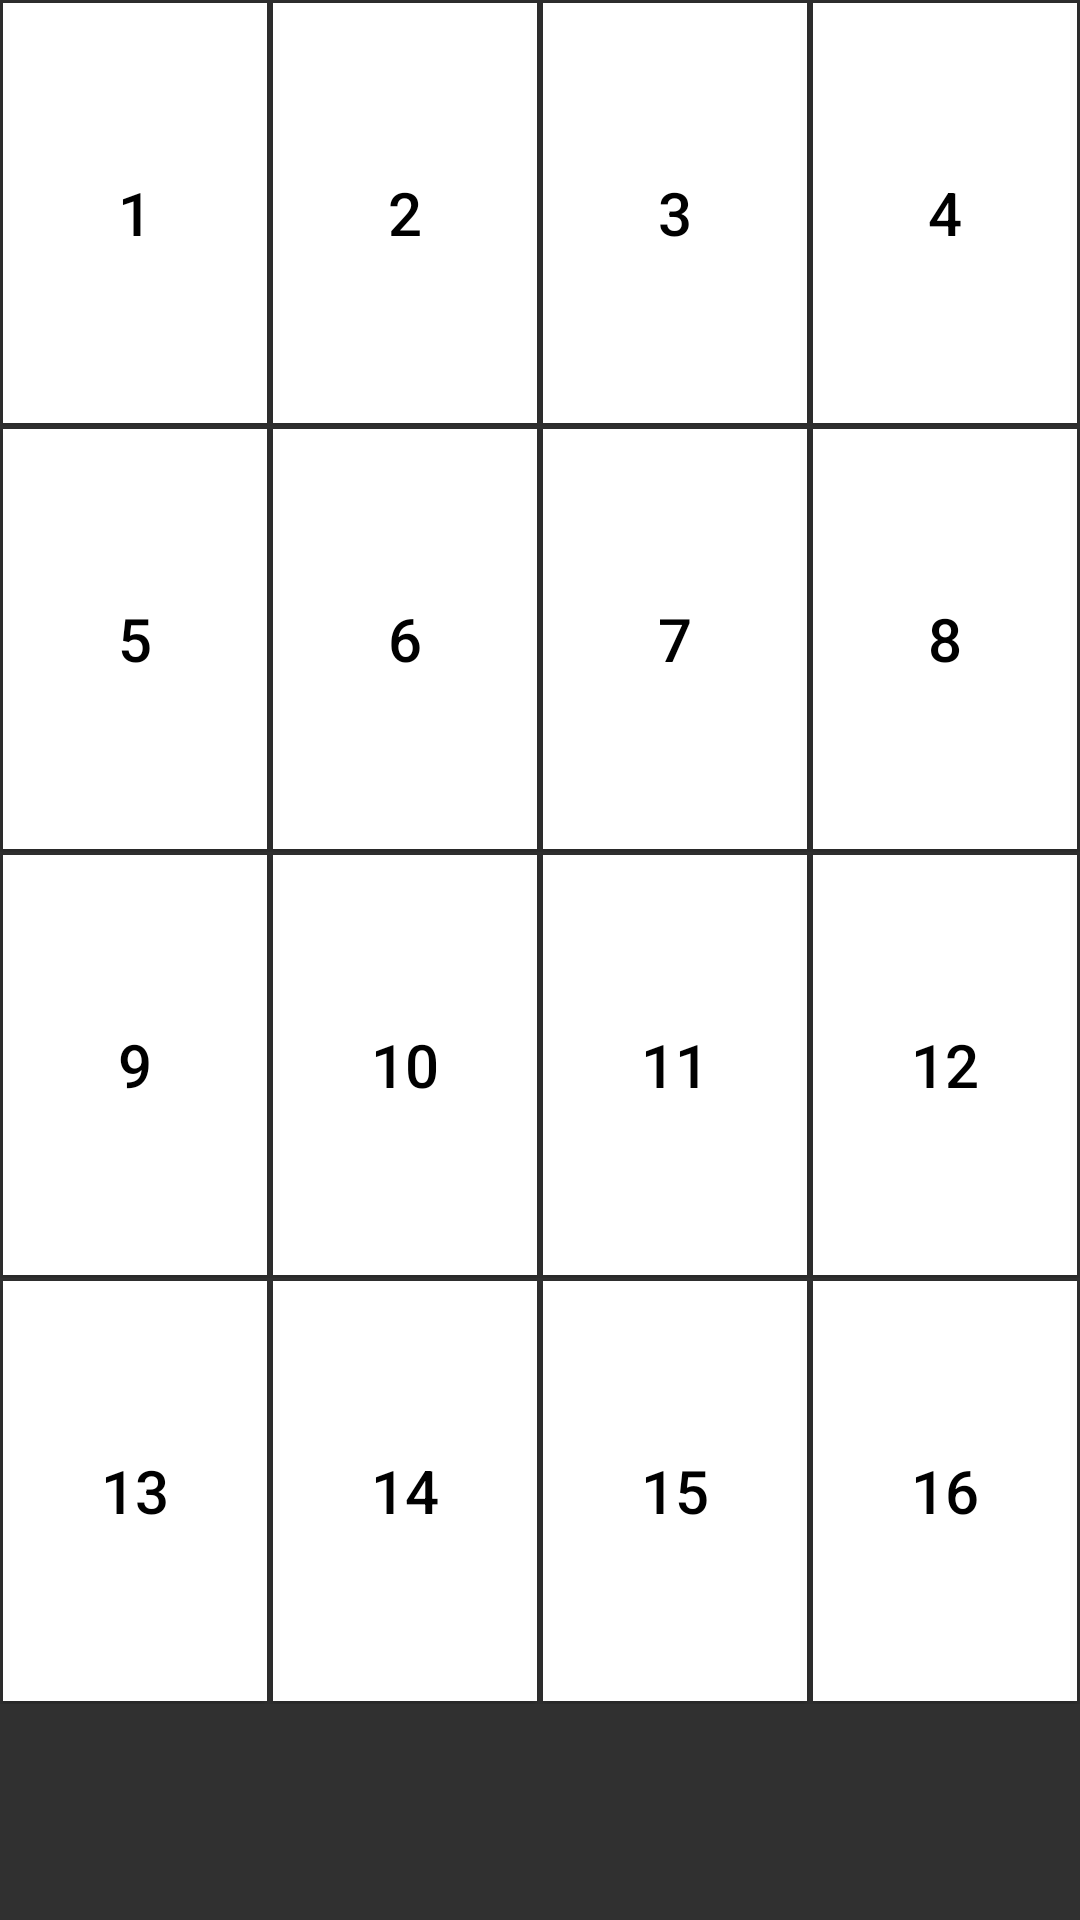

This screen was rendered from an Android layout file. Write that file and the resources it references.
<!-- AndroidManifest.xml: application theme test -->
<!-- res/layout/layout_channel_button.xml -->
<?xml version="1.0" encoding="utf-8"?>
<LinearLayout xmlns:android="http://schemas.android.com/apk/res/android"
    xmlns:tools="http://schemas.android.com/tools"
    android:orientation="vertical" android:layout_width="match_parent"
    android:layout_height="match_parent"
    android:id="@+id/Layout_Main"
    android:gravity="top|bottom">

    <LinearLayout
        android:layout_width="match_parent"
        android:layout_height="wrap_content"
        android:orientation="horizontal"
        android:soundEffectsEnabled="false">
        <Button
            android:layout_width="150dp"
            android:layout_height="wrap_content"
            
            android:text="1"
            android:tag="1"
            android:soundEffectsEnabled="false"
            android:id="@+id/ch1"
            android:layout_row="0"
            android:layout_column="0"
            android:layout_weight="1"
            android:minHeight="140dp"
            android:layout_margin="1dp"
            android:longClickable="true"
            android:textColor="#000000"
            android:textSize="20dp"
            android:elegantTextHeight="false"
            android:background="#ffffff" />
        <Button
            android:layout_width="150dp"
            android:layout_height="wrap_content"
            
            android:text="2"
            android:tag="2"
            android:id="@+id/ch2"
            android:layout_row="0"
            android:layout_column="1"
            android:layout_weight="1"
            android:minHeight="140dp"
            android:layout_margin="1dp"
            android:soundEffectsEnabled="false"
            android:textColor="#000000"
            android:textSize="20dp"
            android:elegantTextHeight="false"
            android:background="#ffffff" />

        <Button
            android:layout_width="150dp"
            android:layout_height="wrap_content"
            
            android:text="3"
            android:tag="3"
            android:id="@+id/ch3"
            android:layout_row="0"
            android:layout_column="2"
            android:layout_weight="1"
            android:minHeight="140dp"
            android:layout_margin="1dp"
            android:soundEffectsEnabled="false"
            android:textColor="#000000"
            android:textSize="20dp"
            android:elegantTextHeight="false"
            android:background="#ffffff" />

        <Button
            android:layout_width="150dp"
            android:layout_height="wrap_content"
            
            android:text="4"
            android:tag="4"
            android:id="@+id/ch4"
            android:layout_row="0"
            android:layout_column="3"
            android:layout_weight="1"
            android:minHeight="140dp"
            android:layout_margin="1dp"
            android:soundEffectsEnabled="false"
            android:textColor="#000000"
            android:textSize="20dp"
            android:elegantTextHeight="false"
            android:background="#ffffff" />


    </LinearLayout>

    <LinearLayout
        android:layout_width="match_parent"
        android:layout_height="wrap_content"
        android:orientation="horizontal"
        android:soundEffectsEnabled="false">

        <Button
            android:layout_width="150dp"
            android:layout_height="wrap_content"
            
            android:text="5"
            android:tag="5"
            android:id="@+id/ch5"
            android:layout_row="1"
            android:layout_column="0"
            android:layout_weight="1"
            android:minHeight="140dp"
            android:layout_margin="1dp"
            android:soundEffectsEnabled="false"
            android:textColor="#000000"
            android:textSize="20dp"
            android:elegantTextHeight="false"
            android:background="#ffffff" />

        <Button
            android:layout_width="150dp"
            android:layout_height="wrap_content"
            
            android:text="6"
            android:tag="6"
            android:id="@+id/ch6"
            android:layout_row="1"
            android:layout_column="1"
            android:layout_weight="1"
            android:minHeight="140dp"
            android:layout_margin="1dp"
            android:soundEffectsEnabled="false"
            android:textColor="#000000"
            android:textSize="20dp"
            android:elegantTextHeight="false"
            android:background="#ffffff" />

        <Button
            android:layout_width="150dp"
            android:layout_height="wrap_content"
            
            android:text="7"
            android:tag="7"
            android:id="@+id/ch7"
            android:layout_row="1"
            android:layout_column="2"
            android:layout_weight="1"
            android:minHeight="140dp"
            android:layout_margin="1dp"
            android:soundEffectsEnabled="false"
            android:textColor="#000000"
            android:textSize="20dp"
            android:elegantTextHeight="false"
            android:background="#ffffff" />

        <Button
            android:layout_width="150dp"
            android:layout_height="wrap_content"
            
            android:text="8"
            android:tag="8"
            android:id="@+id/ch8"
            android:layout_row="1"
            android:layout_column="3"
            android:layout_weight="1"
            android:minHeight="140dp"
            android:layout_margin="1dp"
            android:soundEffectsEnabled="false"
            android:textColor="#000000"
            android:textSize="20dp"
            android:elegantTextHeight="false"
            android:background="#ffffff" />

    </LinearLayout>

    <LinearLayout
        android:layout_width="match_parent"
        android:layout_height="wrap_content"
        android:orientation="horizontal"
        android:soundEffectsEnabled="false">
        <Button
            android:layout_width="150dp"
            android:layout_height="wrap_content"
            
            android:text="9"
            android:tag="9"
            android:id="@+id/ch9"
            android:layout_row="2"
            android:layout_column="0"
            android:layout_weight="1"
            android:minHeight="140dp"
            android:layout_margin="1dp"
            android:soundEffectsEnabled="false"
            android:textColor="#000000"
            android:textSize="20dp"
            android:elegantTextHeight="false"
            android:background="#ffffff" />

        <Button
            android:layout_width="150dp"
            
            android:layout_height="wrap_content"
            android:text="10"
            android:tag="10"
            android:id="@+id/ch10"
            android:layout_row="2"
            android:layout_column="1"
            android:layout_weight="1"
            android:minHeight="140dp"
            android:layout_margin="1dp"
            android:soundEffectsEnabled="false"
            android:textColor="#000000"
            android:textSize="20dp"
            android:elegantTextHeight="false"
            android:background="#ffffff" />

        <Button
            android:layout_width="150dp"
            android:layout_height="wrap_content"
            
            android:text="11"
            android:tag="11"
            android:id="@+id/ch11"
            android:layout_row="2"
            android:layout_column="2"
            android:layout_weight="1"
            android:minHeight="140dp"
            android:layout_margin="1dp"
            android:soundEffectsEnabled="false"
            android:textColor="#000000"
            android:textSize="20dp"
            android:elegantTextHeight="false"
            android:background="#ffffff" />

        <Button
            android:layout_width="150dp"
            android:layout_height="wrap_content"
            
            android:text="12"
            android:tag="12"
            android:id="@+id/ch12"
            android:layout_row="2"
            android:layout_column="3"
            android:layout_weight="1"
            android:minHeight="140dp"
            android:layout_margin="1dp"
            android:soundEffectsEnabled="false"
            android:textColor="#000000"
            android:textSize="20dp"
            android:elegantTextHeight="false"
            android:background="#ffffff" />

    </LinearLayout>

    <LinearLayout
        android:layout_width="match_parent"
        android:layout_height="wrap_content"
        android:orientation="horizontal"
        android:soundEffectsEnabled="false">
        <Button
            android:layout_width="150dp"
            android:layout_height="wrap_content"
            
            android:text="13"
            android:tag="13"
            android:id="@+id/ch13"
            android:layout_row="3"
            android:layout_column="0"
            android:layout_weight="1"
            android:minHeight="140dp"
            android:layout_margin="1dp"
            android:soundEffectsEnabled="false"
            android:textColor="#000000"
            android:textSize="20dp"
            android:elegantTextHeight="false"
            android:background="#ffffff" />

        <Button
            android:layout_width="150dp"
            android:layout_height="wrap_content"
            
            android:text="14"
            android:tag="14"
            android:id="@+id/ch14"
            android:layout_row="3"
            android:layout_column="1"
            android:layout_weight="1"
            android:minHeight="140dp"
            android:layout_margin="1dp"
            android:soundEffectsEnabled="false"
            android:textColor="#000000"
            android:textSize="20dp"
            android:elegantTextHeight="false"
            android:background="#ffffff" />

        <Button
            android:layout_width="150dp"
            android:layout_height="wrap_content"
            
            android:text="15"
            android:tag="15"
            android:id="@+id/ch15"
            android:layout_row="3"
            android:layout_column="2"
            android:layout_weight="1"
            android:minHeight="140dp"
            android:layout_margin="1dp"
            android:soundEffectsEnabled="false"
            android:textColor="#000000"
            android:textSize="20dp"
            android:elegantTextHeight="false"
            android:background="#ffffff" />
        <Button
            android:layout_width="150dp"
            
            android:layout_height="wrap_content"
            android:text="16"
            android:tag="16"
            android:id="@+id/ch16"
            android:layout_row="3"
            android:layout_column="3"
            android:layout_weight="1"
            android:minHeight="140dp"
            android:layout_margin="1dp"
            android:soundEffectsEnabled="false"
            android:textColor="#000000"
            android:textSize="20dp"
            android:elegantTextHeight="false"
            android:background="#ffffff" />

    </LinearLayout>
</LinearLayout>
<!-- resources referenced by this layout -->
<resources>
  <style name="test" parent="Theme.AppCompat">
  
      </style>
</resources>
